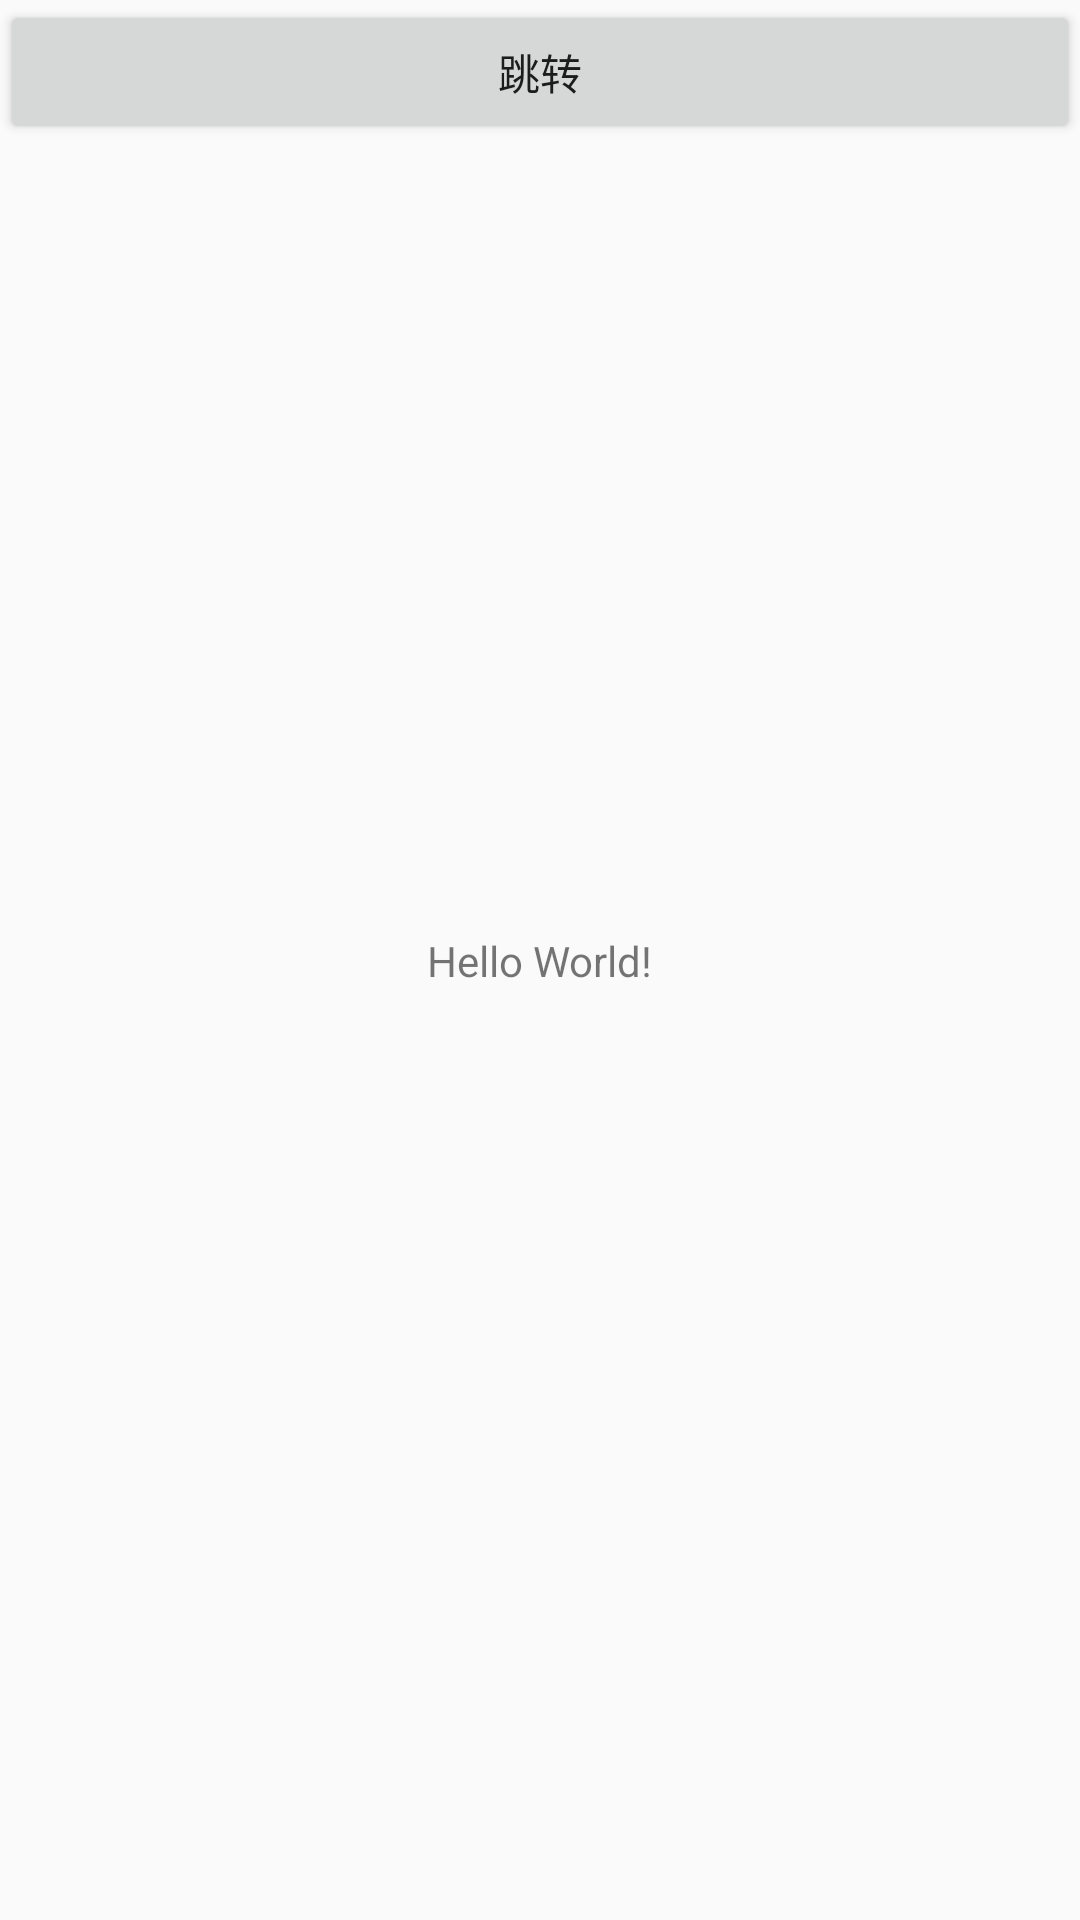

This screen was rendered from an Android layout file. Write that file and the resources it references.
<!-- AndroidManifest.xml: application theme AppTheme -->
<!-- res/layout/activity_main.xml -->
<?xml version="1.0" encoding="utf-8"?>
<android.support.constraint.ConstraintLayout xmlns:android="http://schemas.android.com/apk/res/android"
    xmlns:app="http://schemas.android.com/apk/res-auto"
    xmlns:tools="http://schemas.android.com/tools"
    android:layout_width="match_parent"
    android:layout_height="match_parent"
    tools:context=".MainActivity">

    <TextView
        android:layout_width="wrap_content"
        android:layout_height="wrap_content"
        android:text="Hello World!"
        app:layout_constraintBottom_toBottomOf="parent"
        app:layout_constraintLeft_toLeftOf="parent"
        app:layout_constraintRight_toRightOf="parent"
        app:layout_constraintTop_toTopOf="parent" />

    <Button
        android:layout_width="0dp"
        android:layout_height="wrap_content"
        android:onClick="toJump"
        android:text="跳转"
        app:layout_constraintLeft_toLeftOf="parent"
        app:layout_constraintRight_toRightOf="parent"
        app:layout_constraintTop_toTopOf="parent" />

</android.support.constraint.ConstraintLayout>
<!-- resources referenced by this layout -->
<resources>
  <style name="AppTheme" parent="Theme.AppCompat.Light.NoActionBar">
          
          <item name="colorPrimary">@color/colorPrimary</item>
          <item name="colorPrimaryDark">@color/colorPrimaryDark</item>
          <item name="colorAccent">@color/colorAccent</item>
      </style>
  <color name="colorPrimary">#3F51B5</color>
  <color name="colorPrimaryDark">#303F9F</color>
  <color name="colorAccent">#FF4081</color>
</resources>
